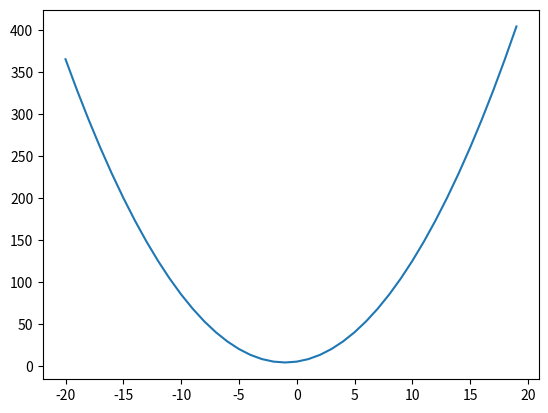

Here is the Python script that generated this plot:
"""
Use gradient descent to find the minimum of the function f(x)=x*x + 2*x + 5
"""

import numpy as np
import matplotlib.pyplot as plt

def main():
    x = np.arange(-20, 20)
    y = x*x + 2*x + 5
    plt.plot(x, y)
    plt.show()

if __name__ == "__main__":
    main()